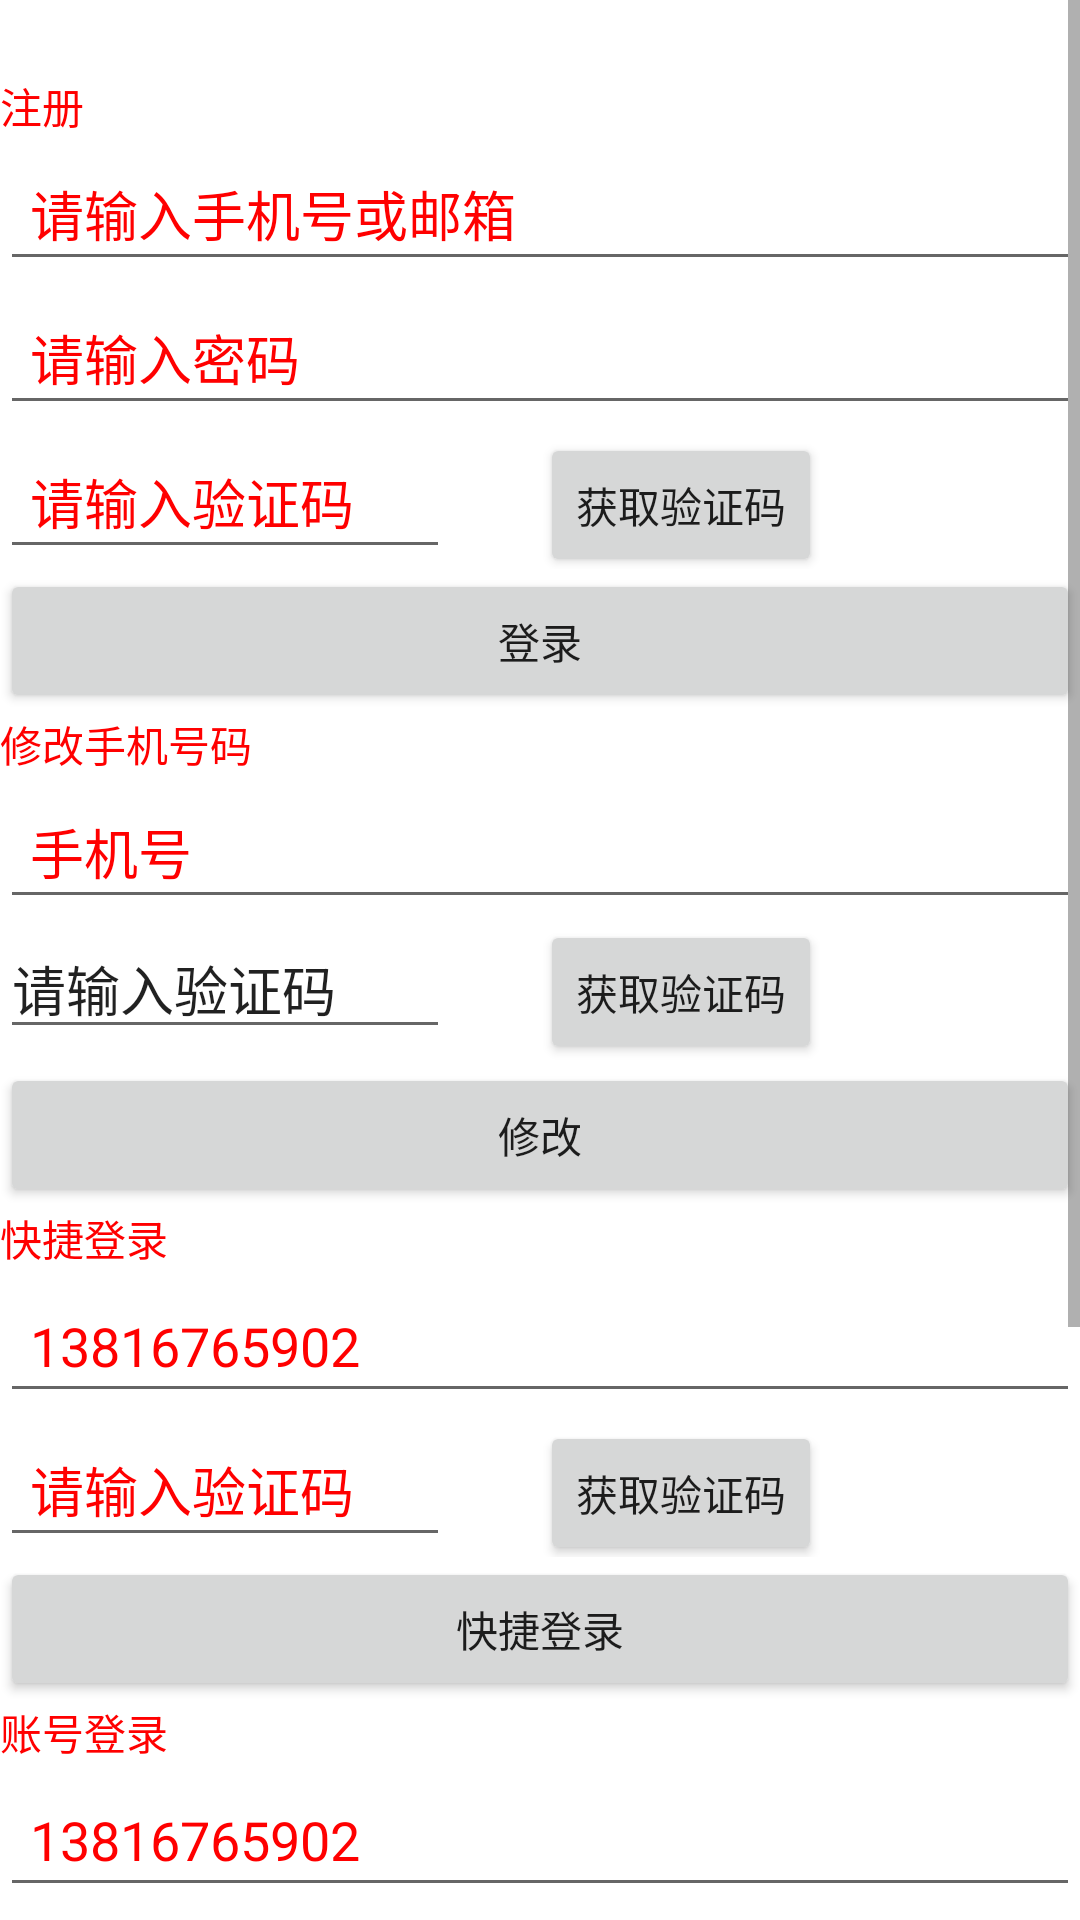

Here is an Android app screen rendered from its layout file. Give the layout XML and the strings, colors and styles it references.
<!-- AndroidManifest.xml: activity theme AppTheme.TransparentActicity.FullScreen -->
<!-- res/layout/activity_login.xml -->
<?xml version="1.0" encoding="utf-8"?>
<ScrollView xmlns:android="http://schemas.android.com/apk/res/android"
            android:layout_width="match_parent"
            android:layout_height="match_parent"
            xmlns:fresco="http://schemas.android.com/apk/res-auto"
            android:background="@color/white">

    <LinearLayout
        android:layout_width="match_parent"
        android:layout_height="wrap_content"
        android:orientation="vertical" >

        
        <LinearLayout
            android:layout_width="match_parent"
            android:layout_height="wrap_content"
            android:orientation="vertical"
            android:layout_marginTop="@dimen/activity_StatuBar_Height">
            <TextView
                android:layout_width="wrap_content"
                android:layout_height="wrap_content"
                android:textColor="@color/colorRed"
                android:text="注册"/>
            <EditText
                android:id="@+id/et_phonenum"
                android:layout_width="match_parent"
                android:layout_height="48dp"
                android:textColorHint="@color/text_gray"
                android:textColor="@color/colorRed"
                android:paddingLeft="10dp"
                android:hint="请输入手机号或邮箱"/>
            <EditText
                android:id="@+id/et_pwd"
                android:layout_width="match_parent"
                android:layout_height="48dp"
                android:textColorHint="@color/text_gray"
                android:textColor="@color/colorRed"
                android:paddingLeft="10dp"
                android:hint="请输入密码"/>

            <LinearLayout
                android:layout_width="match_parent"
                android:layout_height="48dp"
                android:orientation="horizontal">
                <EditText
                    android:id="@+id/et_code"
                    android:layout_width="150dp"
                    android:layout_height="48dp"
                    android:textColorHint="@color/text_gray"
                    android:textColor="@color/colorRed"
                    android:paddingLeft="10dp"
                    android:hint="请输入验证码"/>
                <Button
                    android:id="@+id/btn_getcode"
                    android:layout_width="wrap_content"
                    android:layout_height="wrap_content"
                    android:layout_marginLeft="30dp"
                    android:text="获取验证码"/>
            </LinearLayout>

            <Button
                android:id="@+id/btn_accountLogin"
                android:layout_width="match_parent"
                android:layout_height="wrap_content"
                android:text="登录"/>

        </LinearLayout>

        
        <LinearLayout
            android:layout_width="match_parent"
            android:layout_height="wrap_content"
            android:orientation="vertical">
            <TextView
                android:layout_width="wrap_content"
                android:layout_height="wrap_content"
                android:textColor="@color/colorRed"
                android:text="修改手机号码"/>
            <EditText
                android:id="@+id/et_uphonenum"
                android:layout_width="match_parent"
                android:layout_height="48dp"
                android:textColorHint="@color/text_gray"
                android:textColor="@color/colorRed"
                android:paddingStart="10dp"
                android:paddingEnd="0dp"
                android:hint="手机号"/>
            <LinearLayout
                android:layout_width="match_parent"
                android:layout_height="wrap_content"
                android:orientation="horizontal">
                <EditText
                    android:id="@+id/tv_upCode"
                    android:layout_width="150dp"
                    android:layout_height="wrap_content"
                    android:textColorHint="@color/text_gray"
                    android:hint="请输入验证码"/>
                <Button
                    android:id="@+id/btn_upgetcode"
                    android:layout_width="wrap_content"
                    android:layout_height="wrap_content"
                    android:layout_marginStart="30dp"
                    android:layout_marginEnd="0dp"
                    android:text="获取验证码"/>
            </LinearLayout>

            <Button
                android:id="@+id/btn_updatepwd"
                android:layout_width="match_parent"
                android:layout_height="wrap_content"
                android:text="修改"/>
        </LinearLayout>


        
        <LinearLayout
            android:layout_width="match_parent"
            android:layout_height="wrap_content"
            android:orientation="vertical">
            <TextView
                android:layout_width="wrap_content"
                android:layout_height="wrap_content"
                android:textColor="@color/colorRed"
                android:text="快捷登录"/>
            <EditText
                android:id="@+id/et_qphoneNum"
                android:layout_width="match_parent"
                android:layout_height="48dp"
                android:textColorHint="@color/text_gray"
                android:textColor="@color/colorRed"
                android:text="13816765902"
                android:paddingStart="10dp"
                android:paddingEnd="0dp"
                android:hint="手机号"/>

            <LinearLayout
                android:layout_width="match_parent"
                android:layout_height="48dp"
                android:orientation="horizontal">
                <EditText
                    android:id="@+id/et_phonewCode"
                    android:layout_width="150dp"
                    android:layout_height="48dp"
                    android:textColorHint="@color/text_gray"
                    android:textColor="@color/colorRed"
                    android:paddingStart="10dp"
                    android:paddingEnd="0dp"
                    android:hint="请输入验证码"/>
                <Button
                    android:id="@+id/btn_pgetcode"
                    android:layout_width="wrap_content"
                    android:layout_height="wrap_content"
                    android:layout_marginStart="30dp"
                    android:layout_marginEnd="0dp"
                    android:text="获取验证码"/>
            </LinearLayout>

            <Button
                android:id="@+id/btn_quickLogin"
                android:layout_width="match_parent"
                android:layout_height="wrap_content"
                android:text="快捷登录"/>
        </LinearLayout>

        
        <LinearLayout
            android:layout_width="match_parent"
            android:layout_height="wrap_content"
            android:orientation="vertical"
            android:layout_marginBottom="50dp">
            <TextView
                android:layout_width="wrap_content"
                android:layout_height="wrap_content"
                android:textColor="@color/colorRed"
                android:text="账号登录"/>
            <EditText
                android:id="@+id/et_aphoneNum"
                android:layout_width="match_parent"
                android:layout_height="48dp"
                android:textColorHint="@color/text_gray"
                android:textColor="@color/colorRed"
                android:paddingStart="10dp"
                android:paddingEnd="0dp"
                android:hint="手机号"
                android:text="13816765902"/>

            <EditText
                android:id="@+id/et_accountpwd"
                android:layout_width="150dp"
                android:layout_height="48dp"
                android:textColorHint="@color/text_gray"
                android:textColor="@color/colorRed"
                android:paddingStart="10dp"
                android:paddingEnd="0dp"
                android:hint="请输入密码"
                android:text="123456"/>
            <Button
                android:id="@+id/btn_accountLogin2"
                android:layout_width="match_parent"
                android:layout_height="wrap_content"
                android:text="账号登录"/>
            <Button
                android:id="@+id/btn_xGet"
                android:layout_width="match_parent"
                android:layout_height="wrap_content"
                android:enabled="false"
                android:text="xUtils3_LoginService" />

            <Button
                android:id="@+id/btn_upload"
                android:layout_width="match_parent"
                android:layout_height="wrap_content"
                android:text="上传封面"/>

            <LinearLayout
                android:layout_width="match_parent"
                android:layout_height="wrap_content"
                android:orientation="horizontal">
                <Button
                    android:id="@+id/btn_download"
                    android:layout_width="0dp"
                    android:layout_height="wrap_content"
                    android:layout_weight="1"
                    android:text="下载文件"/>
                <com.facebook.drawee.view.SimpleDraweeView
                    android:id="@+id/img_download"
                    android:layout_width="30dip"
                    android:layout_height="30dip"
                    fresco:failureImage="@drawable/icon_loaded_failed"
                    fresco:failureImageScaleType="centerCrop"
                    fresco:placeholderImage="@drawable/splash"
                    fresco:placeholderImageScaleType="centerCrop"
                    fresco:progressBarImage="@drawable/icon_loading"
                    fresco:roundAsCircle="true"/>
                <Button
                    android:id="@+id/btn_delete"
                    android:layout_width="0dp"
                    android:layout_height="wrap_content"
                    android:layout_weight="1"
                    android:text="删除文件"/>
            </LinearLayout>
        </LinearLayout>

    </LinearLayout>
</ScrollView>
<!-- resources referenced by this layout -->
<resources>
  <color name="colorRed">#FF0000</color>
  <dimen name="activity_StatuBar_Height">25dp</dimen>
  <!-- drawable icon_loaded_failed: png bitmap (drawable-xxhdpi, 1172 bytes) -->
  <!-- drawable splash: png bitmap (drawable-xxhdpi, 743328 bytes) -->
  <style name="AppTheme.TransparentActicity.FullScreen" parent="AppTheme">
          
          
          
      </style>
  <style name="AppTheme" parent="Theme.AppCompat.Light.NoActionBar">
          
          <item name="colorPrimary">@color/colorPrimary</item>
          <item name="colorPrimaryDark">@color/colorPrimaryDark</item>
          <item name="colorAccent">@color/colorAccent</item>
          <item name="android:listDivider">@drawable/theme_listdivide</item>
          <item name="android:textAllCaps">false</item>
          <item name="toolbarStyle">@style/CustomToolbar</item>
          <item name="android:windowFullscreen">false</item>
          <item name="android:windowNoTitle">true</item>
      </style>
  <color name="colorPrimary">#3F51B5</color>
  <color name="colorPrimaryDark">#303F9F</color>
  <color name="colorAccent">#FF4081</color>
  <!-- drawable theme_listdivide (drawable) -->
  <?xml version="1.0" encoding="utf-8"?>
  <shape xmlns:android="http://schemas.android.com/apk/res/android"
      android:shape="rectangle" >
  
      <solid android:color="#ccffffff"/>
      <size android:height="1dp"/>
      <size android:width="1dp"/>
  
  </shape>
  <style name="CustomToolbar" parent="Widget.AppCompat.Toolbar">
          <item name="contentInsetStart">0dp</item>
      </style>
  <!-- not gathered from this repository: default colours our renderer supplied (Android Studio template values) -->
  <color name="white">#FFFFFFFF</color>
</resources>
